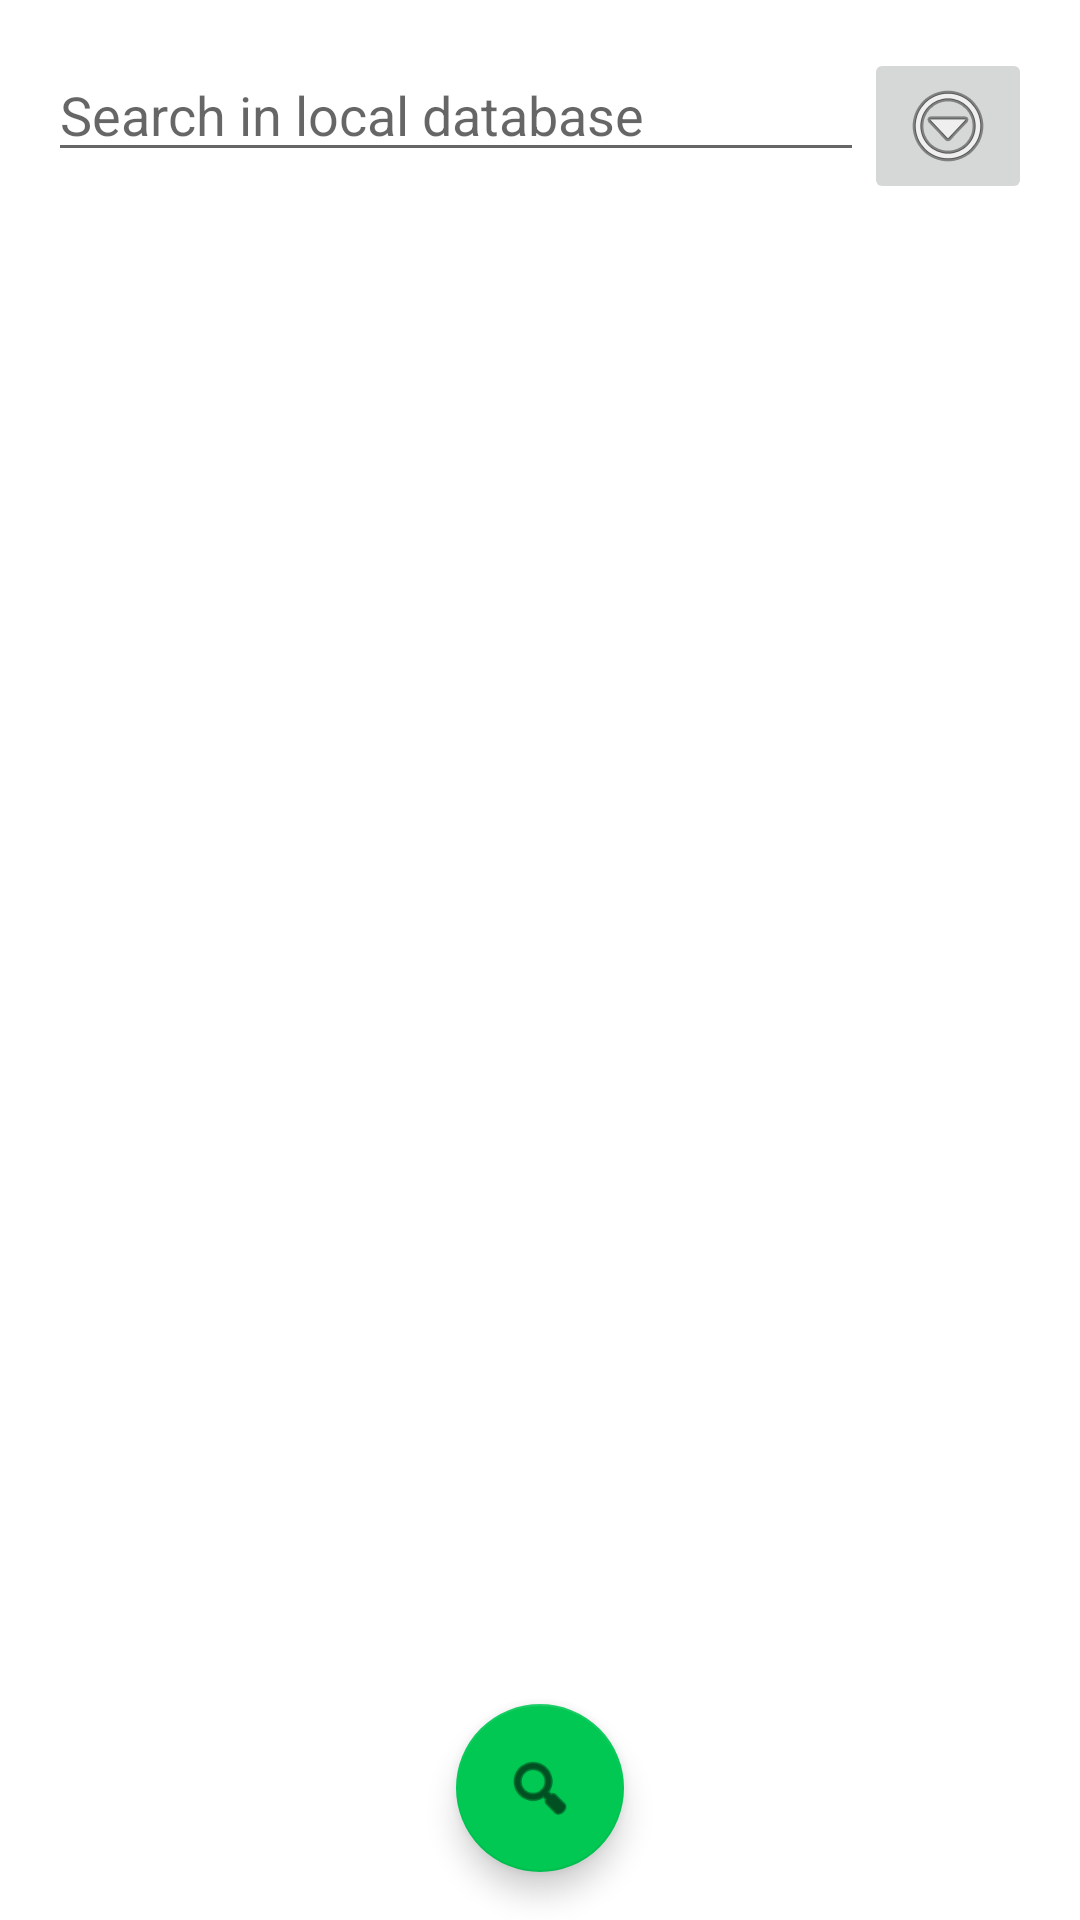

Here is an Android app screen rendered from its layout file. Give the layout XML and the strings, colors and styles it references.
<!-- AndroidManifest.xml: fallback theme Theme.MaterialComponents.DayNight.NoActionBar -->
<!-- res/layout/activity_view_database.xml -->
<RelativeLayout xmlns:android="http://schemas.android.com/apk/res/android"
    xmlns:app="http://schemas.android.com/apk/res-auto"
    android:layout_width="match_parent"
    android:layout_height="match_parent">

    <LinearLayout
        android:id="@+id/search_menu_layout"
        android:layout_width="match_parent"
        android:layout_height="wrap_content"
        android:orientation="horizontal"
        android:padding="16dp">

        <EditText
            android:id="@+id/search_field"
            android:layout_width="0dp"
            android:layout_height="wrap_content"
            android:layout_weight="1"
            android:hint="@string/search_hint"
            android:inputType="text"/>

        <ImageButton
            android:id="@+id/menu_button"
            android:layout_width="wrap_content"
            android:layout_height="wrap_content"
            android:contentDescription="@string/database_management_menu"
            android:src="@android:drawable/ic_menu_more"/>

    </LinearLayout>

    <ListView
        android:id="@+id/list_view_database"
        android:layout_width="match_parent"
        android:layout_height="match_parent"
        android:layout_below="@id/search_menu_layout"
        android:divider="@android:color/darker_gray"
        android:dividerHeight="1dp"
        android:padding="16dp"
        android:scrollbars="vertical" />

    <com.google.android.material.floatingactionbutton.FloatingActionButton
        android:id="@+id/fab"
        android:layout_width="wrap_content"
        android:layout_height="wrap_content"
        android:src="@android:drawable/ic_menu_search"
    android:layout_alignParentBottom="true"
    android:layout_centerHorizontal="true"
        app:backgroundTint="@color/colorAccent"
    android:layout_marginBottom="16dp" />

</RelativeLayout>
<!-- resources referenced by this layout -->
<resources>
  <color name="colorAccent">#00C853</color>
  <string name="database_management_menu">Database management menu</string>
  <string name="search_hint">Search in local database</string>
</resources>
